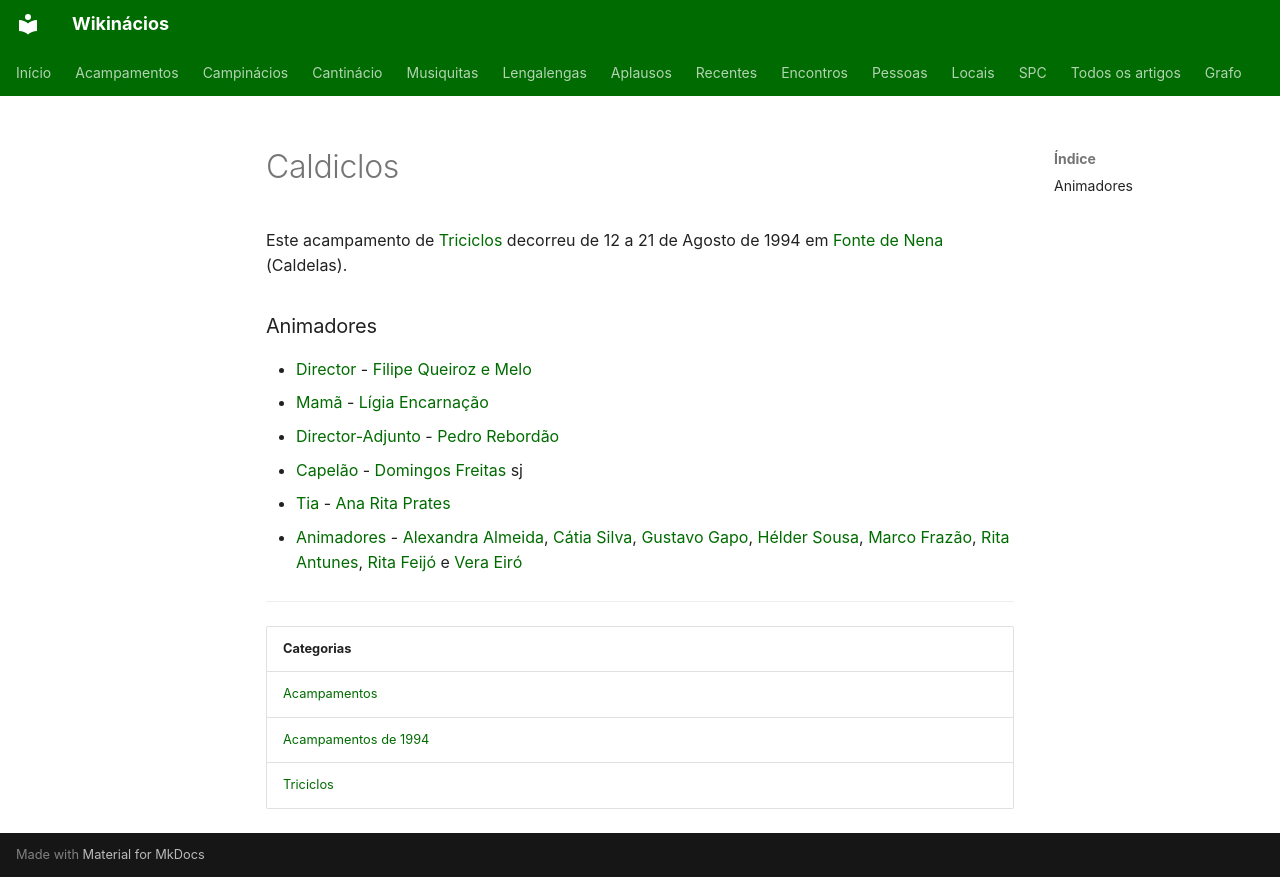

repository: neteinstein/Campinacios · page: Acampamentos/1994/Caldiclos.html · generator: mkdocs

# Caldiclos

Este acampamento de [Triciclos](../../Categorias/Triciclos.md) decorreu de 12 a 21 de Agosto de 1994 em [Fonte de Nena](../../Restrito/Locais%20de%20Acampamento/Fonte%20de%20Nena%20%28Caldelas%29.md) (Caldelas).

### Animadores

- [Director](../../Cargos/Director.md) - [Filipe Queiroz e Melo](../../Pessoas/F/Filipe%20Queiroz%20e%20Melo.md)
- [Mamã](../../Cargos/Mam%C3%A3.md) - [Lígia Encarnação](../../Pessoas/L/L%C3%ADgia%20Encarna%C3%A7%C3%A3o.md)
- [Director-Adjunto](../../Cargos/Director-Adjunto.md) - [Pedro Rebordão](../../Pessoas/P/Pedro%20Rebord%C3%A3o.md)
- [Capelão](../../Cargos/Capel%C3%A3o.md) - [Domingos Freitas](../../Pessoas/D/Domingos%20Freitas.md) sj
- [Tia](../../Cargos/Tio.md) - [Ana Rita Prates](../../Pessoas/A/Ana%20Rita%20Prates.md)
- [Animadores](../../Categorias/Animadores.md) - [Alexandra Almeida](../../Pessoas/A/Alexandra%20Almeida.md), [Cátia Silva](../../Pessoas/C/C%C3%A1tia%20Silva.md), [Gustavo Gapo](../../Pessoas/G/Gustavo%20Gapo.md), [Hélder Sousa](../../Pessoas/H/H%C3%A9lder%20Sousa.md), [Marco Frazão](../../Pessoas/M/Marco%20Fraz%C3%A3o.md), [Rita Antunes](../../Pessoas/R/Rita%20Antunes.md), [Rita Feijó](../../Pessoas/R/Rita%20Feij%C3%B3.md) e [Vera Eiró](../../Pessoas/V/Vera%20Eir%C3%B3.md)

---

| Categorias |
| --- |
| [Acampamentos](../../Categorias/Acampamentos.md) |
| [Acampamentos de 1994](../../Categorias/Acampamentos%20de%201994.md) |
| [Triciclos](../../Categorias/Triciclos.md) |
